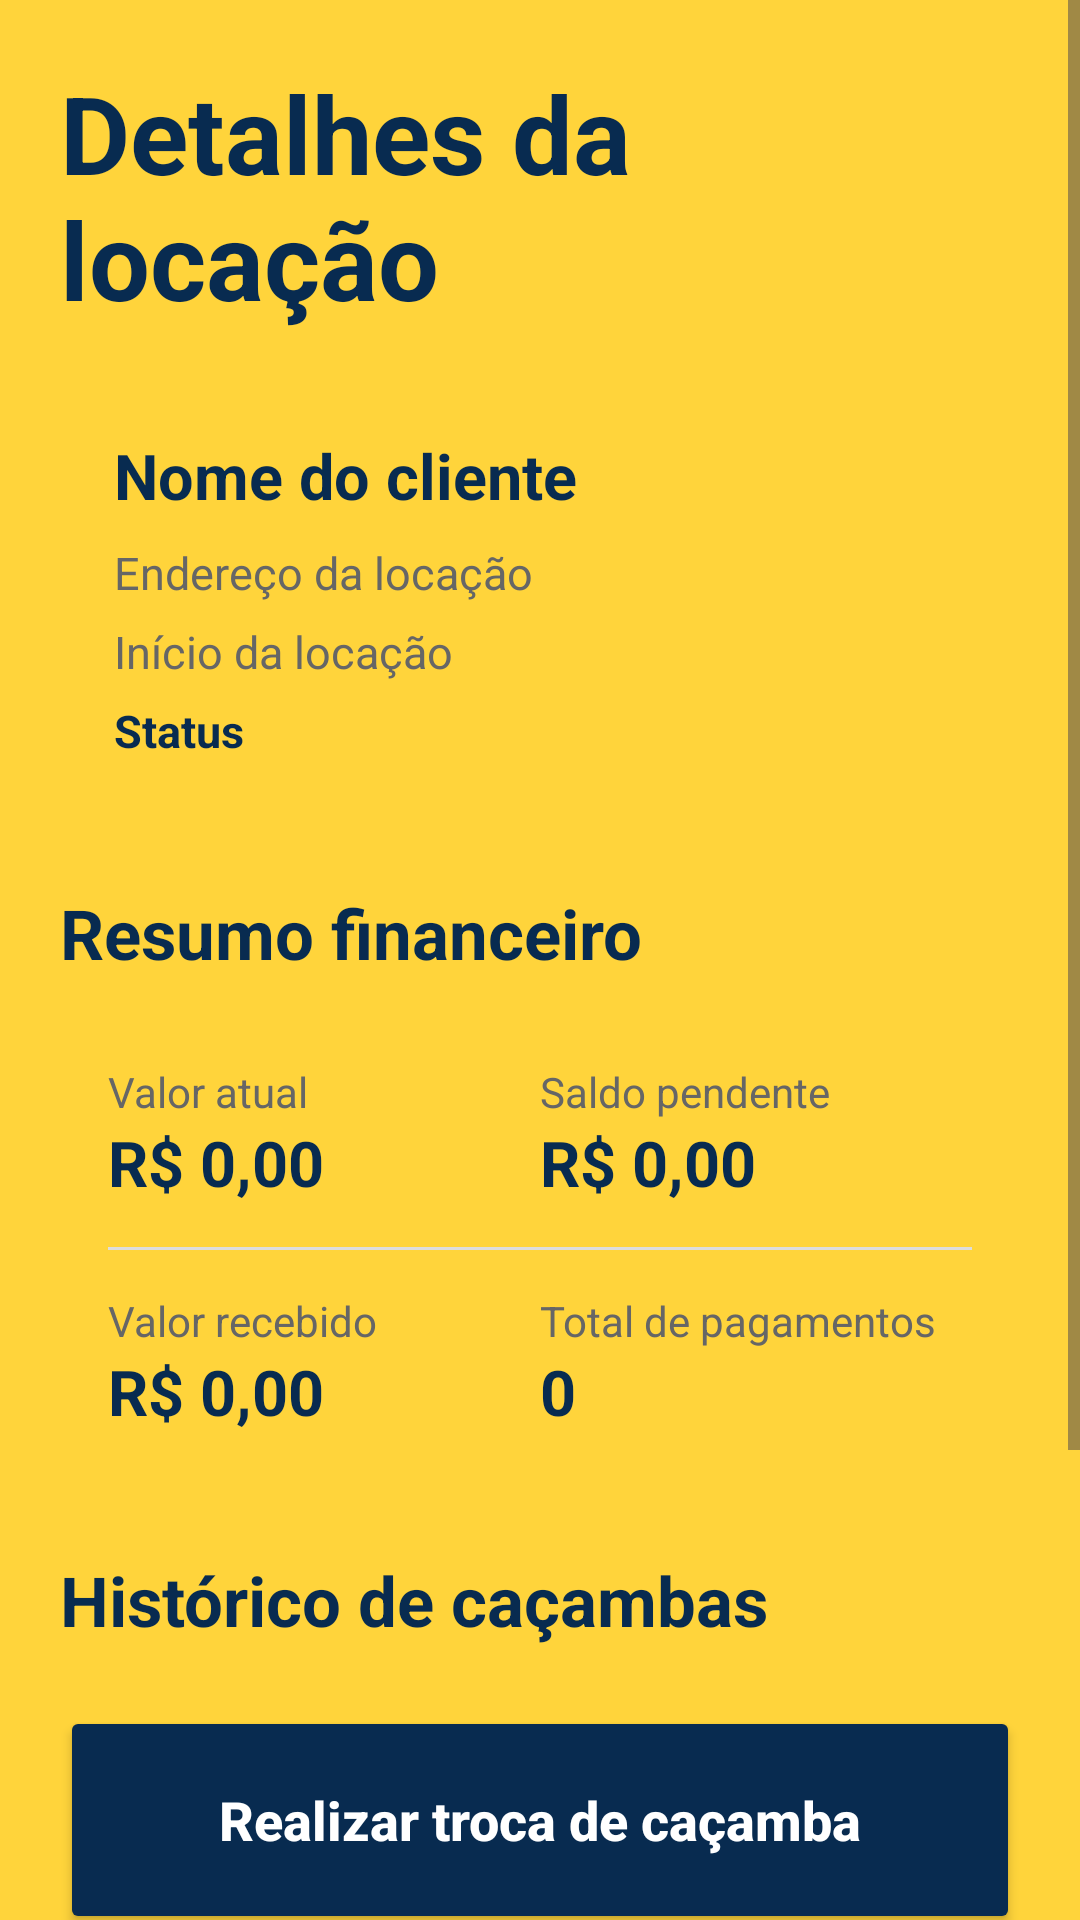

This screen was rendered from an Android layout file. Write that file and the resources it references.
<!-- AndroidManifest.xml: application theme Theme.LRCacambas -->
<!-- res/layout/activity_detalhes_locacao.xml -->
<?xml version="1.0" encoding="utf-8"?>
<ScrollView xmlns:android="http://schemas.android.com/apk/res/android"
    android:id="@+id/main"
    android:layout_width="match_parent"
    android:layout_height="match_parent"
    android:background="@color/amarelo_principal"
    android:fillViewport="true">

    <LinearLayout
        android:layout_width="match_parent"
        android:layout_height="wrap_content"
        android:orientation="vertical"
        android:padding="20dp">

        <TextView
            android:layout_width="match_parent"
            android:layout_height="wrap_content"
            android:text="Detalhes da locação"
            android:textColor="@color/azul_marinho"
            android:textSize="36sp"
            android:textStyle="bold" />

        

        <LinearLayout
            android:layout_width="match_parent"
            android:layout_height="wrap_content"
            android:layout_marginTop="16dp"
            android:orientation="vertical"
            android:background="@drawable/bg_cards"
            android:padding="18dp">

            <TextView
                android:id="@+id/txtNomeCliente"
                android:layout_width="match_parent"
                android:layout_height="wrap_content"
                android:text="Nome do cliente"
                android:textColor="@color/azul_marinho"
                android:textSize="21sp"
                android:textStyle="bold" />

            <TextView
                android:id="@+id/txtEnderecoLocacao"
                android:layout_width="match_parent"
                android:layout_height="wrap_content"
                android:layout_marginTop="8dp"
                android:text="Endereço da locação"
                android:textColor="@color/cinza_hint"
                android:textSize="15sp" />

            <TextView
                android:id="@+id/txtDataInicio"
                android:layout_width="match_parent"
                android:layout_height="wrap_content"
                android:layout_marginTop="6dp"
                android:text="Início da locação"
                android:textColor="@color/cinza_hint"
                android:textSize="15sp" />

            <TextView
                android:id="@+id/txtStatusLocacao"
                android:layout_width="match_parent"
                android:layout_height="wrap_content"
                android:layout_marginTop="6dp"
                android:text="Status"
                android:textColor="@color/azul_marinho"
                android:textSize="15sp"
                android:textStyle="bold" />

        </LinearLayout>

        

        <TextView
            android:layout_width="match_parent"
            android:layout_height="wrap_content"
            android:layout_marginTop="24dp"
            android:layout_marginBottom="12dp"
            android:text="Resumo financeiro"
            android:textColor="@color/azul_marinho"
            android:textSize="23sp"
            android:textStyle="bold" />

        <LinearLayout
            android:layout_width="match_parent"
            android:layout_height="wrap_content"
            android:orientation="vertical"
            android:background="@drawable/bg_cards"
            android:padding="16dp">

            <LinearLayout
                android:layout_width="match_parent"
                android:layout_height="wrap_content"
                android:orientation="horizontal">

                <LinearLayout
                    android:layout_width="0dp"
                    android:layout_height="wrap_content"
                    android:layout_weight="1"
                    android:orientation="vertical">

                    <TextView
                        android:layout_width="match_parent"
                        android:layout_height="wrap_content"
                        android:text="Valor atual"
                        android:textColor="@color/cinza_hint"
                        android:textSize="14sp" />

                    <TextView
                        android:id="@+id/txtValorAtual"
                        android:layout_width="match_parent"
                        android:layout_height="wrap_content"
                        android:text="R$ 0,00"
                        android:textColor="@color/azul_marinho"
                        android:textSize="21sp"
                        android:textStyle="bold" />

                </LinearLayout>

                <LinearLayout
                    android:layout_width="0dp"
                    android:layout_height="wrap_content"
                    android:layout_weight="1"
                    android:orientation="vertical">

                    <TextView
                        android:layout_width="match_parent"
                        android:layout_height="wrap_content"
                        android:text="Saldo pendente"
                        android:textColor="@color/cinza_hint"
                        android:textSize="14sp" />

                    <TextView
                        android:id="@+id/txtSaldoPendente"
                        android:layout_width="match_parent"
                        android:layout_height="wrap_content"
                        android:text="R$ 0,00"
                        android:textColor="@color/azul_marinho"
                        android:textSize="21sp"
                        android:textStyle="bold" />

                </LinearLayout>

            </LinearLayout>

            <View
                android:layout_width="match_parent"
                android:layout_height="1dp"
                android:layout_marginTop="14dp"
                android:layout_marginBottom="14dp"
                android:background="#DDDDDD" />

            <LinearLayout
                android:layout_width="match_parent"
                android:layout_height="wrap_content"
                android:orientation="horizontal">

                <LinearLayout
                    android:layout_width="0dp"
                    android:layout_height="wrap_content"
                    android:layout_weight="1"
                    android:orientation="vertical">

                    <TextView
                        android:layout_width="match_parent"
                        android:layout_height="wrap_content"
                        android:text="Valor recebido"
                        android:textColor="@color/cinza_hint"
                        android:textSize="14sp" />

                    <TextView
                        android:id="@+id/txtValorRecebido"
                        android:layout_width="match_parent"
                        android:layout_height="wrap_content"
                        android:text="R$ 0,00"
                        android:textColor="@color/azul_marinho"
                        android:textSize="21sp"
                        android:textStyle="bold" />

                </LinearLayout>

                <LinearLayout
                    android:layout_width="0dp"
                    android:layout_height="wrap_content"
                    android:layout_weight="1"
                    android:orientation="vertical">

                    <TextView
                        android:layout_width="match_parent"
                        android:layout_height="wrap_content"
                        android:text="Total de pagamentos"
                        android:textColor="@color/cinza_hint"
                        android:textSize="14sp" />

                    <TextView
                        android:id="@+id/txtTotalPagamentos"
                        android:layout_width="match_parent"
                        android:layout_height="wrap_content"
                        android:text="0"
                        android:textColor="@color/azul_marinho"
                        android:textSize="21sp"
                        android:textStyle="bold" />

                </LinearLayout>

            </LinearLayout>

        </LinearLayout>

        

        <TextView
            android:layout_width="match_parent"
            android:layout_height="wrap_content"
            android:layout_marginTop="24dp"
            android:layout_marginBottom="12dp"
            android:text="Histórico de caçambas"
            android:textColor="@color/azul_marinho"
            android:textSize="23sp"
            android:textStyle="bold" />

        <LinearLayout
            android:id="@+id/containerHistoricoCacambas"
            android:layout_width="match_parent"
            android:layout_height="wrap_content"
            android:orientation="vertical" />

        <Button
            android:id="@+id/btnTrocarCacamba"
            android:layout_width="match_parent"
            android:layout_height="76dp"
            android:layout_marginTop="8dp"
            android:layout_marginBottom="8dp"
            android:backgroundTint="@color/azul_marinho"
            android:text="Realizar troca de caçamba"
            android:textColor="@color/branco"
            android:textSize="18sp"
            android:textStyle="bold"
            android:textAllCaps="false"
            android:gravity="center" />

        

        <TextView
            android:layout_width="match_parent"
            android:layout_height="wrap_content"
            android:layout_marginTop="24dp"
            android:layout_marginBottom="12dp"
            android:text="Histórico de recebimentos"
            android:textColor="@color/azul_marinho"
            android:textSize="23sp"
            android:textStyle="bold" />

        <LinearLayout
            android:id="@+id/containerHistoricoRecebimentos"
            android:layout_width="match_parent"
            android:layout_height="wrap_content"
            android:orientation="vertical" />

        <Button
            android:id="@+id/btnFinalizarLocacao"
            android:layout_width="match_parent"
            android:layout_height="76dp"
            android:layout_marginTop="16dp"
            android:layout_marginBottom="16dp"
            android:backgroundTint="@color/azul_marinho"
            android:text="Finalizar locação"
            android:textColor="@color/branco"
            android:textSize="18sp"
            android:textStyle="bold"
            android:textAllCaps="false"
            android:gravity="center" />

    </LinearLayout>

</ScrollView>
<!-- resources referenced by this layout -->
<resources>
  <color name="amarelo_principal">#FFD43B</color>
  <color name="azul_marinho">#082B50</color>
  <color name="branco">#FFFFFF</color>
  <color name="cinza_hint">#666666</color>
  <style name="Theme.LRCacambas" parent="Base.Theme.LRCacambas" />
  <style name="Base.Theme.LRCacambas" parent="Theme.Material3.DayNight.NoActionBar">
          
          
      </style>
</resources>
